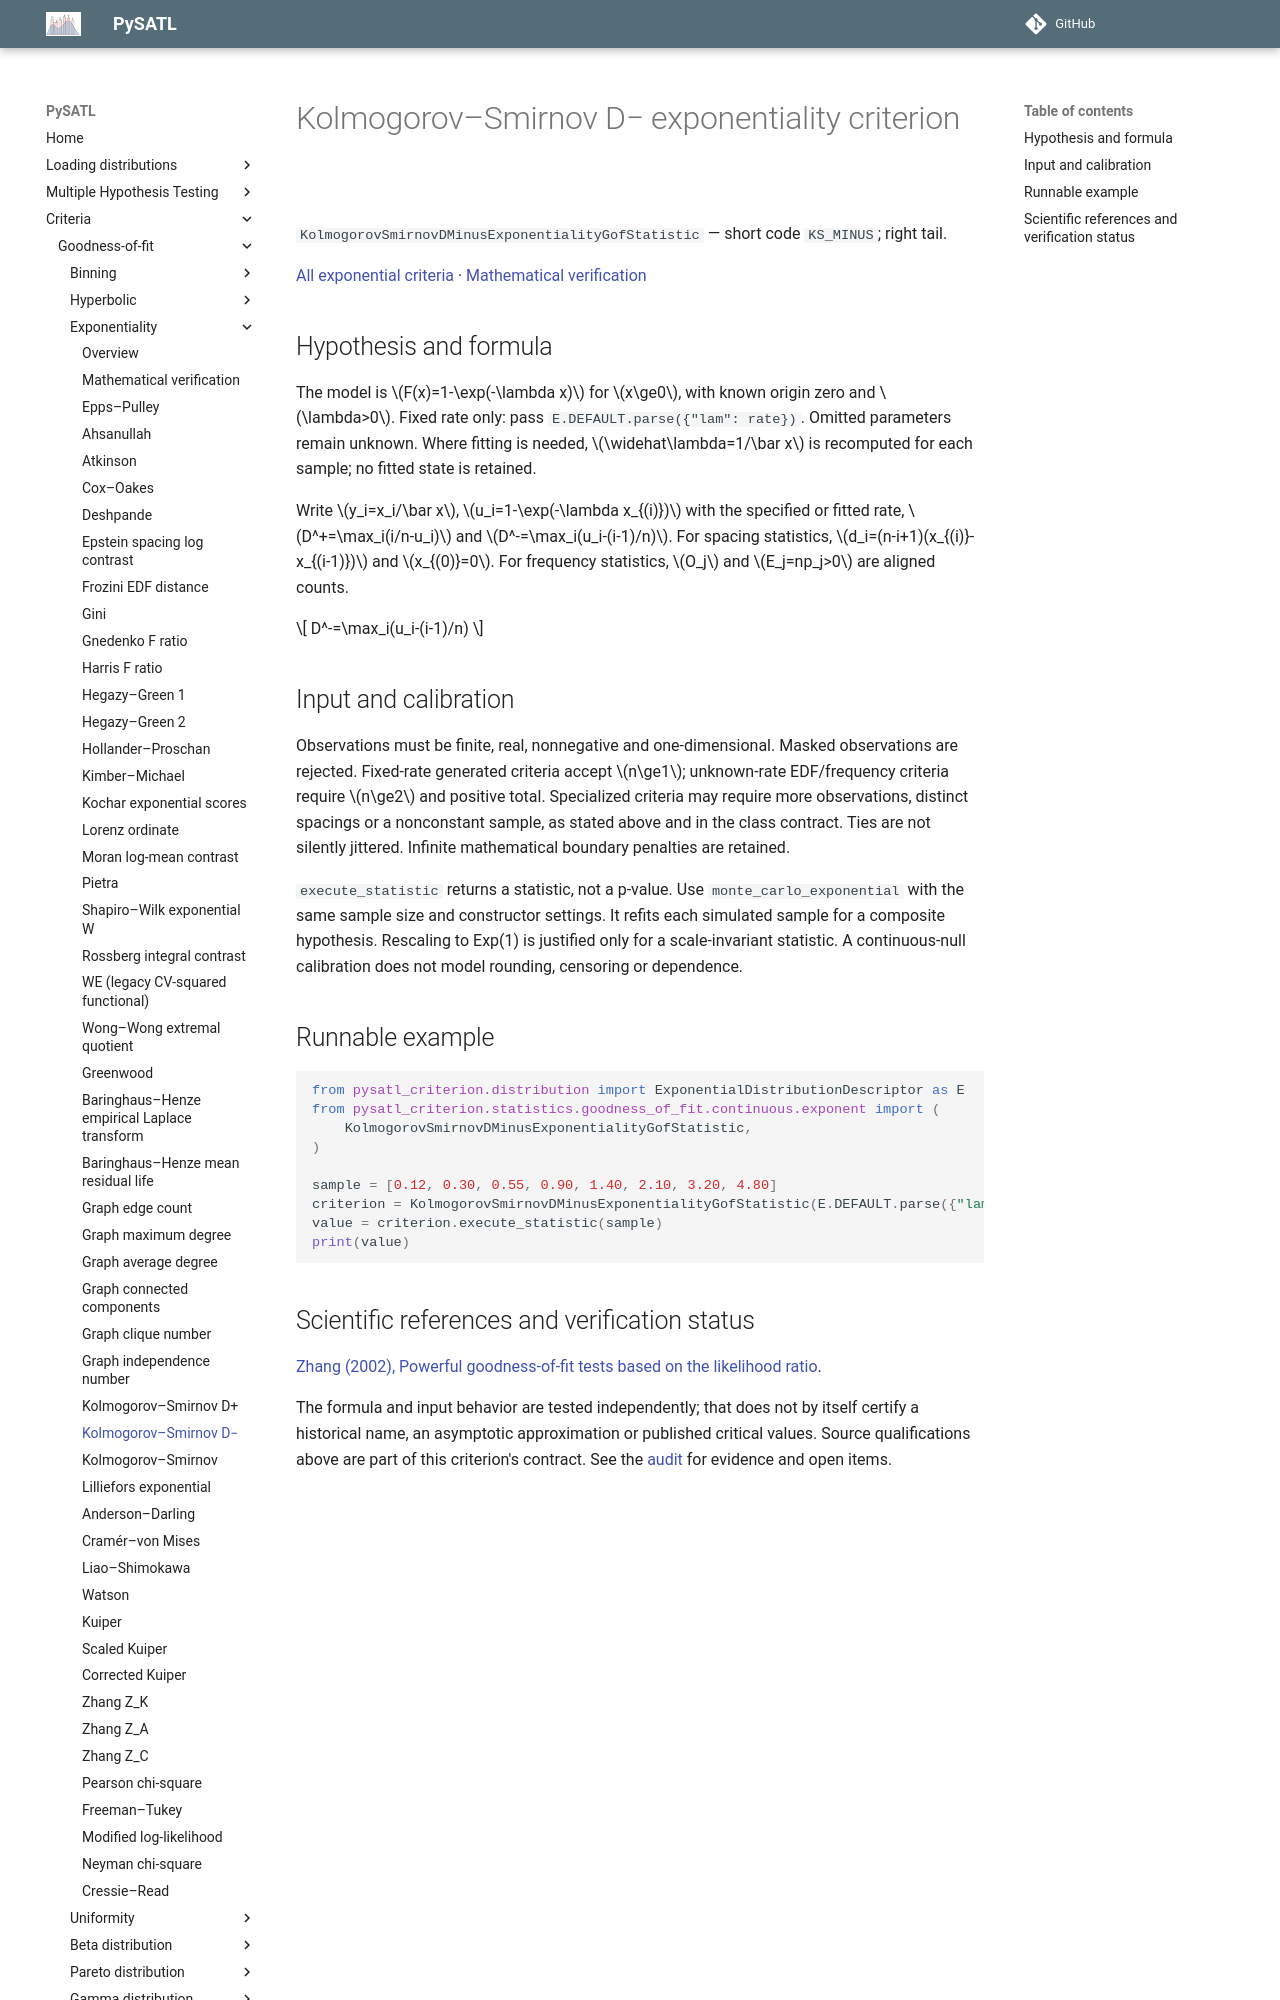

repository: PySATL/pysatl-criterion · page: en/main/criteria/goodness-of-fit/exponentiality/kolmogorov_smirnov_d_minus_exp_criterion/index.html · generator: mkdocs

# Kolmogorov–Smirnov D− exponentiality criterion

`KolmogorovSmirnovDMinusExponentialityGofStatistic` — short code `KS_MINUS`; right tail.

[All exponential criteria](index.md) · [Mathematical verification](mathematical-validation.md)

## Hypothesis and formula

The model is $F(x)=1-\exp(-\lambda x)$ for $x\ge0$, with known origin zero and $\lambda>0$.
Fixed rate only: pass `E.DEFAULT.parse({"lam": rate})`.
Omitted parameters remain unknown. Where fitting is needed, $\widehat\lambda=1/\bar x$
is recomputed for each sample; no fitted state is retained.

Write $y_i=x_i/\bar x$, $u_i=1-\exp(-\lambda x_{(i)})$ with the specified or
fitted rate, $D^+=\max_i(i/n-u_i)$ and $D^-=\max_i(u_i-(i-1)/n)$.
For spacing statistics, $d_i=(n-i+1)(x_{(i)}-x_{(i-1)})$ and $x_{(0)}=0$.
For frequency statistics, $O_j$ and $E_j=np_j>0$ are aligned counts.

$$
D^-=\max_i(u_i-(i-1)/n)
$$



## Input and calibration

Observations must be finite, real, nonnegative and one-dimensional. Masked
observations are rejected. Fixed-rate generated criteria accept $n\ge1$;
unknown-rate EDF/frequency criteria require $n\ge2$ and positive total.
Specialized criteria may require more observations, distinct spacings or a
nonconstant sample, as stated above and in the class contract. Ties are not
silently jittered. Infinite mathematical boundary penalties are retained.

`execute_statistic` returns a statistic, not a p-value. Use
`monte_carlo_exponential` with the same sample size and constructor settings.
It refits each simulated sample for a composite hypothesis. Rescaling to
Exp(1) is justified only for a scale-invariant statistic. A continuous-null
calibration does not model rounding, censoring or dependence.

## Runnable example

```python
from pysatl_criterion.distribution import ExponentialDistributionDescriptor as E
from pysatl_criterion.statistics.goodness_of_fit.continuous.exponent import (
    KolmogorovSmirnovDMinusExponentialityGofStatistic,
)

sample = [0.12, 0.30, 0.55, 0.90, 1.40, 2.10, 3.20, 4.80]
criterion = KolmogorovSmirnovDMinusExponentialityGofStatistic(E.DEFAULT.parse({"lam": 1.0}))
value = criterion.execute_statistic(sample)
print(value)
```
